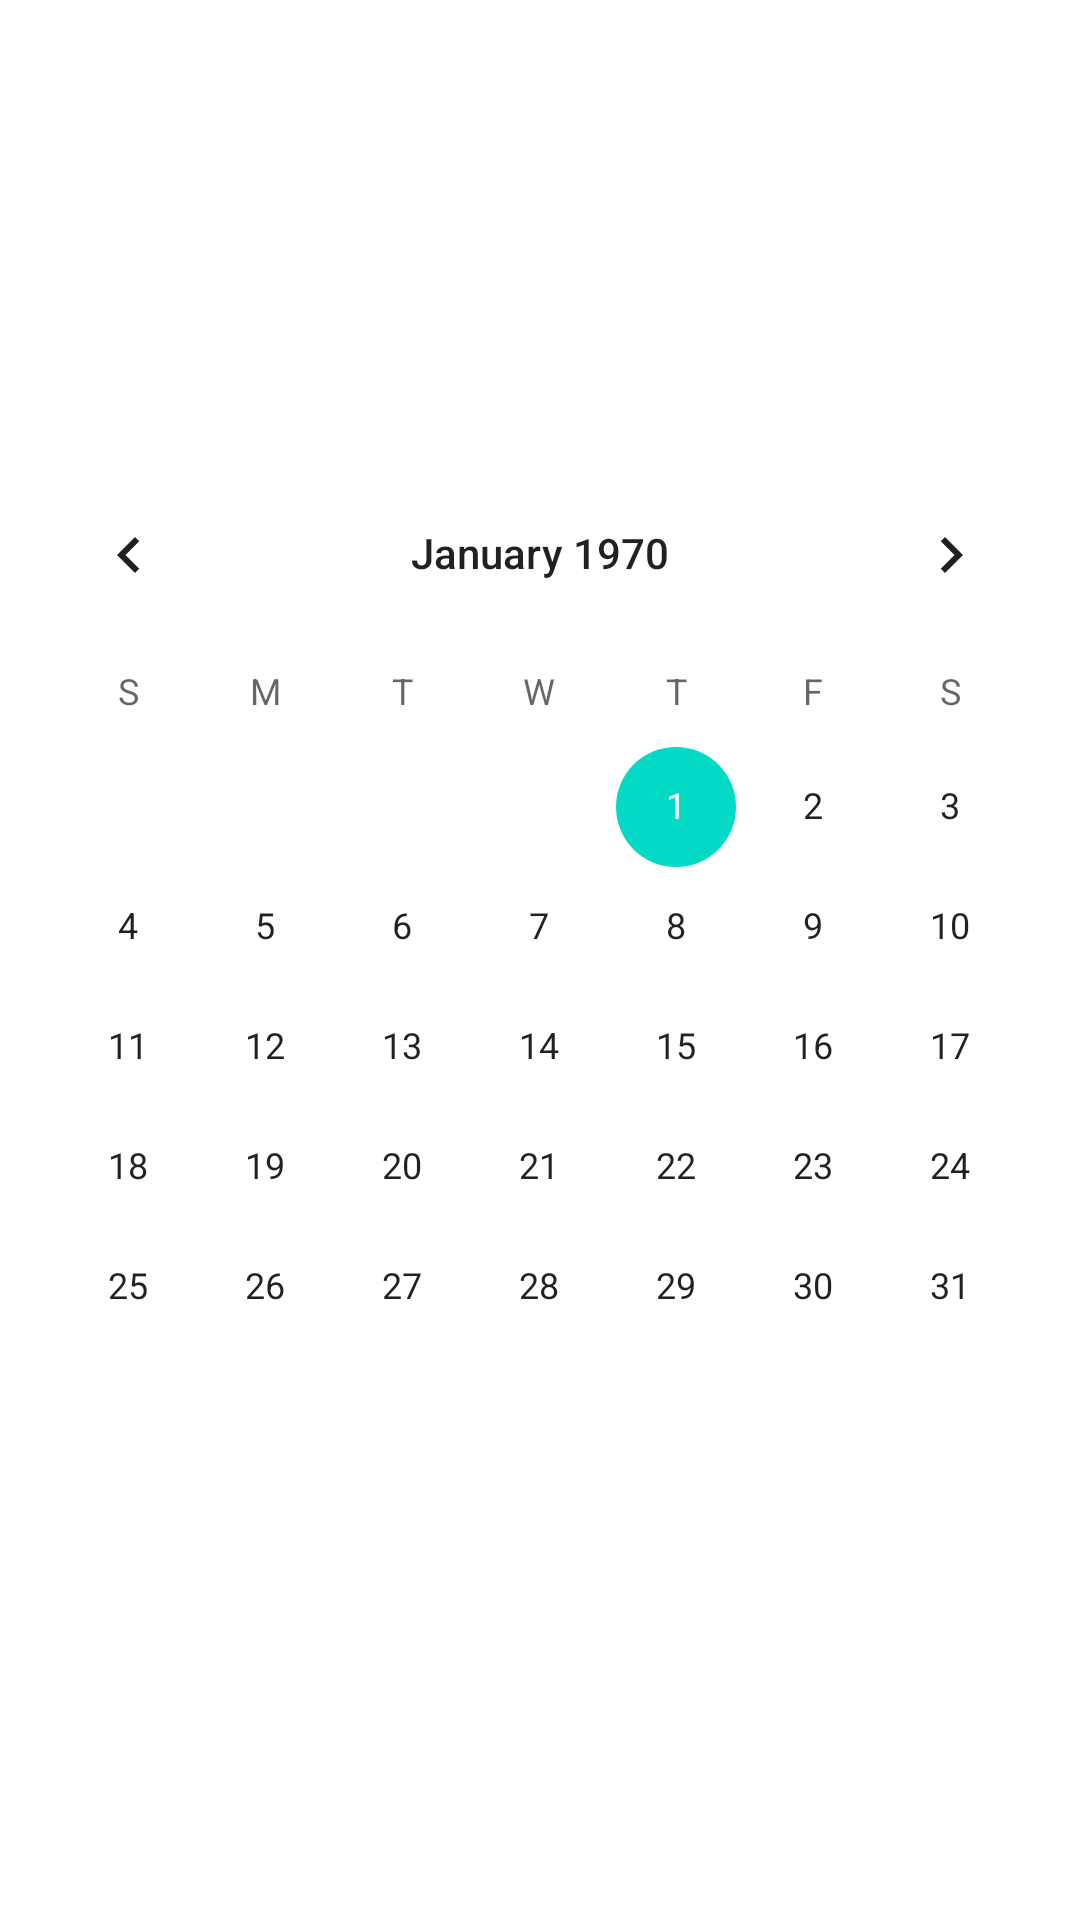

Here is an Android app screen rendered from its layout file. Give the layout XML and the strings, colors and styles it references.
<!-- AndroidManifest.xml: application theme Theme.Routine_Checklist -->
<!-- res/layout/fragment_calander.xml -->
<?xml version="1.0" encoding="utf-8"?>
<androidx.constraintlayout.widget.ConstraintLayout xmlns:android="http://schemas.android.com/apk/res/android"
    xmlns:app="http://schemas.android.com/apk/res-auto"
    xmlns:tools="http://schemas.android.com/tools"
    android:layout_width="match_parent"
    android:layout_height="match_parent"
    tools:context=".CalenderFragment" >

    <CalendarView
        android:id="@+id/calendarView"
        android:layout_width="0dp"
        android:layout_height="wrap_content"
        app:layout_constraintBottom_toBottomOf="parent"
        app:layout_constraintEnd_toEndOf="parent"
        app:layout_constraintStart_toStartOf="parent"
        app:layout_constraintTop_toTopOf="parent" />
</androidx.constraintlayout.widget.ConstraintLayout>
<!-- resources referenced by this layout -->
<resources>
  <style name="Theme.Routine_Checklist" parent="Theme.MaterialComponents.DayNight.DarkActionBar">
          
          <item name="colorPrimary">@color/purple_500</item>
          <item name="colorPrimaryVariant">@color/purple_700</item>
          <item name="colorOnPrimary">@color/white</item>
          
          <item name="colorSecondary">@color/teal_200</item>
          <item name="colorSecondaryVariant">@color/teal_700</item>
          <item name="colorOnSecondary">@color/black</item>
          
          <item name="android:statusBarColor" tools:targetApi="l">?attr/colorPrimaryVariant</item>
          
      </style>
  <color name="purple_500">#FF6200EE</color>
  <color name="purple_700">#FF3700B3</color>
  <color name="white">#FFFFFFFF</color>
  <color name="teal_200">#FF03DAC5</color>
  <color name="teal_700">#FF018786</color>
  <color name="black">#FF000000</color>
</resources>
